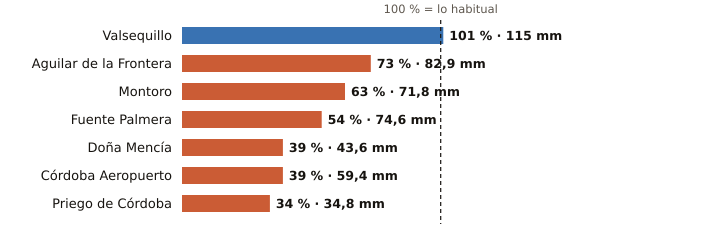

Data behind this chart, as committed beside it:
estacion, provincia, indicativo, mm_otono, referencia_mm, pct, periodo_referencia, hasta, hora
Valsequillo, Córdoba, 4263X, 115.0, 113.5, 101, 2008-2025, 2026-11-11, 
Aguilar de la Frontera, Córdoba, 5624X, 82.9, 113.6, 73, 2006-2025, 2026-11-11, 
Montoro, Córdoba, 5361X, 71.8, 114.0, 63, 2008-2025, 2026-11-11, 
Fuente Palmera, Córdoba, 5470, 74.6, 138.4, 54, 2009-2025, 2026-11-11, 
Doña Mencía, Córdoba, 5427X, 43.6, 111.9, 39, 1991-2020, 2026-11-12, 1
Córdoba Aeropuerto, Córdoba, 5402, 59.4, 153.6, 39, 1991-2020, 2026-11-12, 1
Priego de Córdoba, Córdoba, 5412X, 34.8, 101.5, 34, 2008-2023, 2026-11-12, 1
